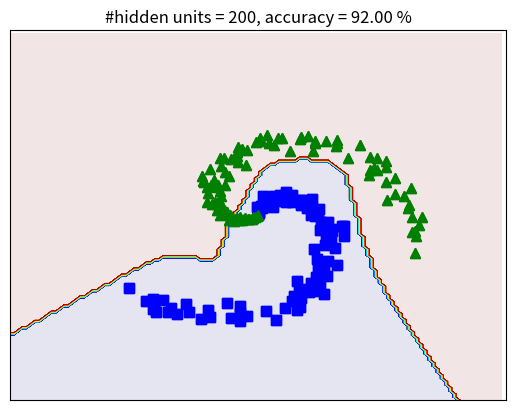

The matplotlib source for this figure:
# To support both python 2 and python 3
from __future__ import division, print_function, unicode_literals
import math
import numpy as np
import matplotlib.pyplot as plt

N = 100  # number of points per class
d0 = 2  # dimensionality
C = 2  # number of classes
X = np.zeros((d0, N * C))  # data matrix (each row = single example)
y = np.zeros(N * C, dtype='uint8')  # class labels

for j in range(C):
    ix = range(N * j, N * (j + 1))
    r = np.linspace(0.0, 1, N)  # radius
    t = np.linspace(j * 4, (j + 1) * 4, N) + np.random.randn(N) * 0.2  # theta
    X[:, ix] = np.c_[r * np.sin(t), r * np.cos(t)].T
    y[ix] = j

# print(len(y))


plt.plot(X[0, :N], X[1, :N], 'bs', markersize=7);
plt.plot(X[0, N:2 * N], X[1, N:2 * N], 'g^', markersize=7);
plt.plot(X[0, 2 * N:], X[1, 2 * N:], 'ro', markersize=7);

plt.xlim([-1.5, 1.5])
plt.ylim([-1.5, 1.5])
cur_axes = plt.gca()
cur_axes.axes.get_xaxis().set_ticks([])
cur_axes.axes.get_yaxis().set_ticks([])

plt.savefig('EX.png', bbox_inches='tight', dpi=600)
plt.show()


def softmax(V):
    e_V = np.exp(V - np.max(V, axis=0, keepdims=True))
    Z = e_V / e_V.sum(axis=0)
    return Z


def perceptron(X):
    X = np.sign(X)
    return X


## One-hot coding
from scipy import sparse


def convert_labels(y, C=2):
    Y = sparse.coo_matrix((np.ones_like(y),
                           (y, np.arange(len(y)))), shape=(C, len(y))).toarray()
    return Y


# def PLA(X):
#     for i in range(len(X)):
#         for j in range(len(X[i])):
#             if X[i][j] >= 0:
#                 X[i][j] = 1
#             else:
#                 X[i][j] = -1
#     return X


# cost or loss function
def cost(Y, Yhat):
    # return -np.sum(Y * np.log(Yhat)) / Y.shape[1]
    return -np.sum(Y * Yhat) / Y.shape[1]


d0 = 2
d1 = h = 200  # size of hidden layer
d2 = C = 2
# initialize parameters randomely
W1 = 0.01 * np.random.randn(d0, d1)
b1 = np.zeros((d1, 1))
W2 = 0.01 * np.random.randn(d1, d2)
b2 = np.zeros((d2, 1))

# X = X.T # each column of X is a data point
Y = convert_labels(y, C)
N = X.shape[1]
eta = 1  # learning rate
for i in range(10000):
    ## Feedforward
    Z1 = np.dot(W1.T, X) + b1
    A1 = np.maximum(Z1, 0)
    Z2 = np.dot(W2.T, A1) + b2

    # Yhat = softmax(Z2)
    Yhat = perceptron(Z2)

    # compute the loss: average cross-entropy loss
    loss = cost(Y, Yhat)

    # print loss after each 1000 iterations
    if i % 1000 == 0:
        print("iter %d, loss: %f" % (i, loss))

    # backpropagation
    E2 = (Yhat - Y) / N
    dW2 = np.dot(A1, E2.T)
    db2 = np.sum(E2, axis=1, keepdims=True)
    E1 = np.dot(W2, E2)
    E1[Z1 <= 0] = 0  # gradient of ReLU
    dW1 = np.dot(X, E1.T)
    db1 = np.sum(E1, axis=1, keepdims=True)

    # Gradient Descent update
    # import pdb; pdb.set_trace()  # breakpoint 47741f63 //
    W1 += -eta * dW1
    b1 += -eta * db1
    W2 += -eta * dW2
    b2 += -eta * db2

Z1 = np.dot(W1.T, X) + b1
A1 = np.maximum(Z1, 0)
Z2 = np.dot(W2.T, A1) + b2
predicted_class = np.argmax(Z2, axis=0)
acc = (100 * np.mean(predicted_class == y))
print('training accuracy: %.2f %%' % acc)

# Visualize results
# Visualize


xm = np.arange(-1.5, 1.5, 0.025)
xlen = len(xm)
ym = np.arange(-1.5, 1.5, 0.025)
ylen = len(ym)
xx, yy = np.meshgrid(xm, ym)

# xx, yy = np.meshgrid(np.arange(x_min, x_max, h), np.arange(y_min, y_max, h))
# xx.ravel(), yy.ravel()

# print(np.ones((1, xx.size)).shape)
xx1 = xx.ravel().reshape(1, xx.size)
yy1 = yy.ravel().reshape(1, yy.size)

# print(xx.shape, yy.shape)
# XX = np.concatenate((np.ones((1, xx.size)), xx1, yy1), axis = 0)

X0 = np.vstack((xx1, yy1))

# print(X.shape)

Z1 = np.dot(W1.T, X0) + b1
A1 = np.maximum(Z1, 0)
Z2 = np.dot(W2.T, A1) + b2
# predicted class
Z = np.argmax(Z2, axis=0)

Z = Z.reshape(xx.shape)
CS = plt.contourf(xx, yy, Z, 200, cmap='jet', alpha=.1)

# Plot also the training points
# plt.scatter(X[:, 1], X[:, 2], c=Y, edgecolors='k', cmap=plt.cm.Paired)
# plt.xlabel('Sepal length')
# plt.ylabel('Sepal width')

# X = X.T
N = 100
print(N)

plt.plot(X[0, :N], X[1, :N], 'bs', markersize=7);
plt.plot(X[0, N:2 * N], X[1, N:2 * N], 'g^', markersize=7);
plt.plot(X[0, 2 * N:], X[1, 2 * N:], 'ro', markersize=7);
# plt.axis('off')
plt.xlim([-1.5, 1.5])
plt.ylim([-1.5, 1.5])
cur_axes = plt.gca()
cur_axes.axes.get_xaxis().set_ticks([])
cur_axes.axes.get_yaxis().set_ticks([])

plt.xlim(-1.5, 1.5)
plt.ylim(-1.5, 1.5)
plt.xticks(())
plt.yticks(())
plt.title('#hidden units = %d, accuracy = %.2f %%' % (d1, acc))
# plt.axis('equal')
# display(X[1:, :], original_label)
fn = 'ex_res' + str(d1) + '.png'
plt.savefig(fn, bbox_inches='tight', dpi = 600)
plt.show()
